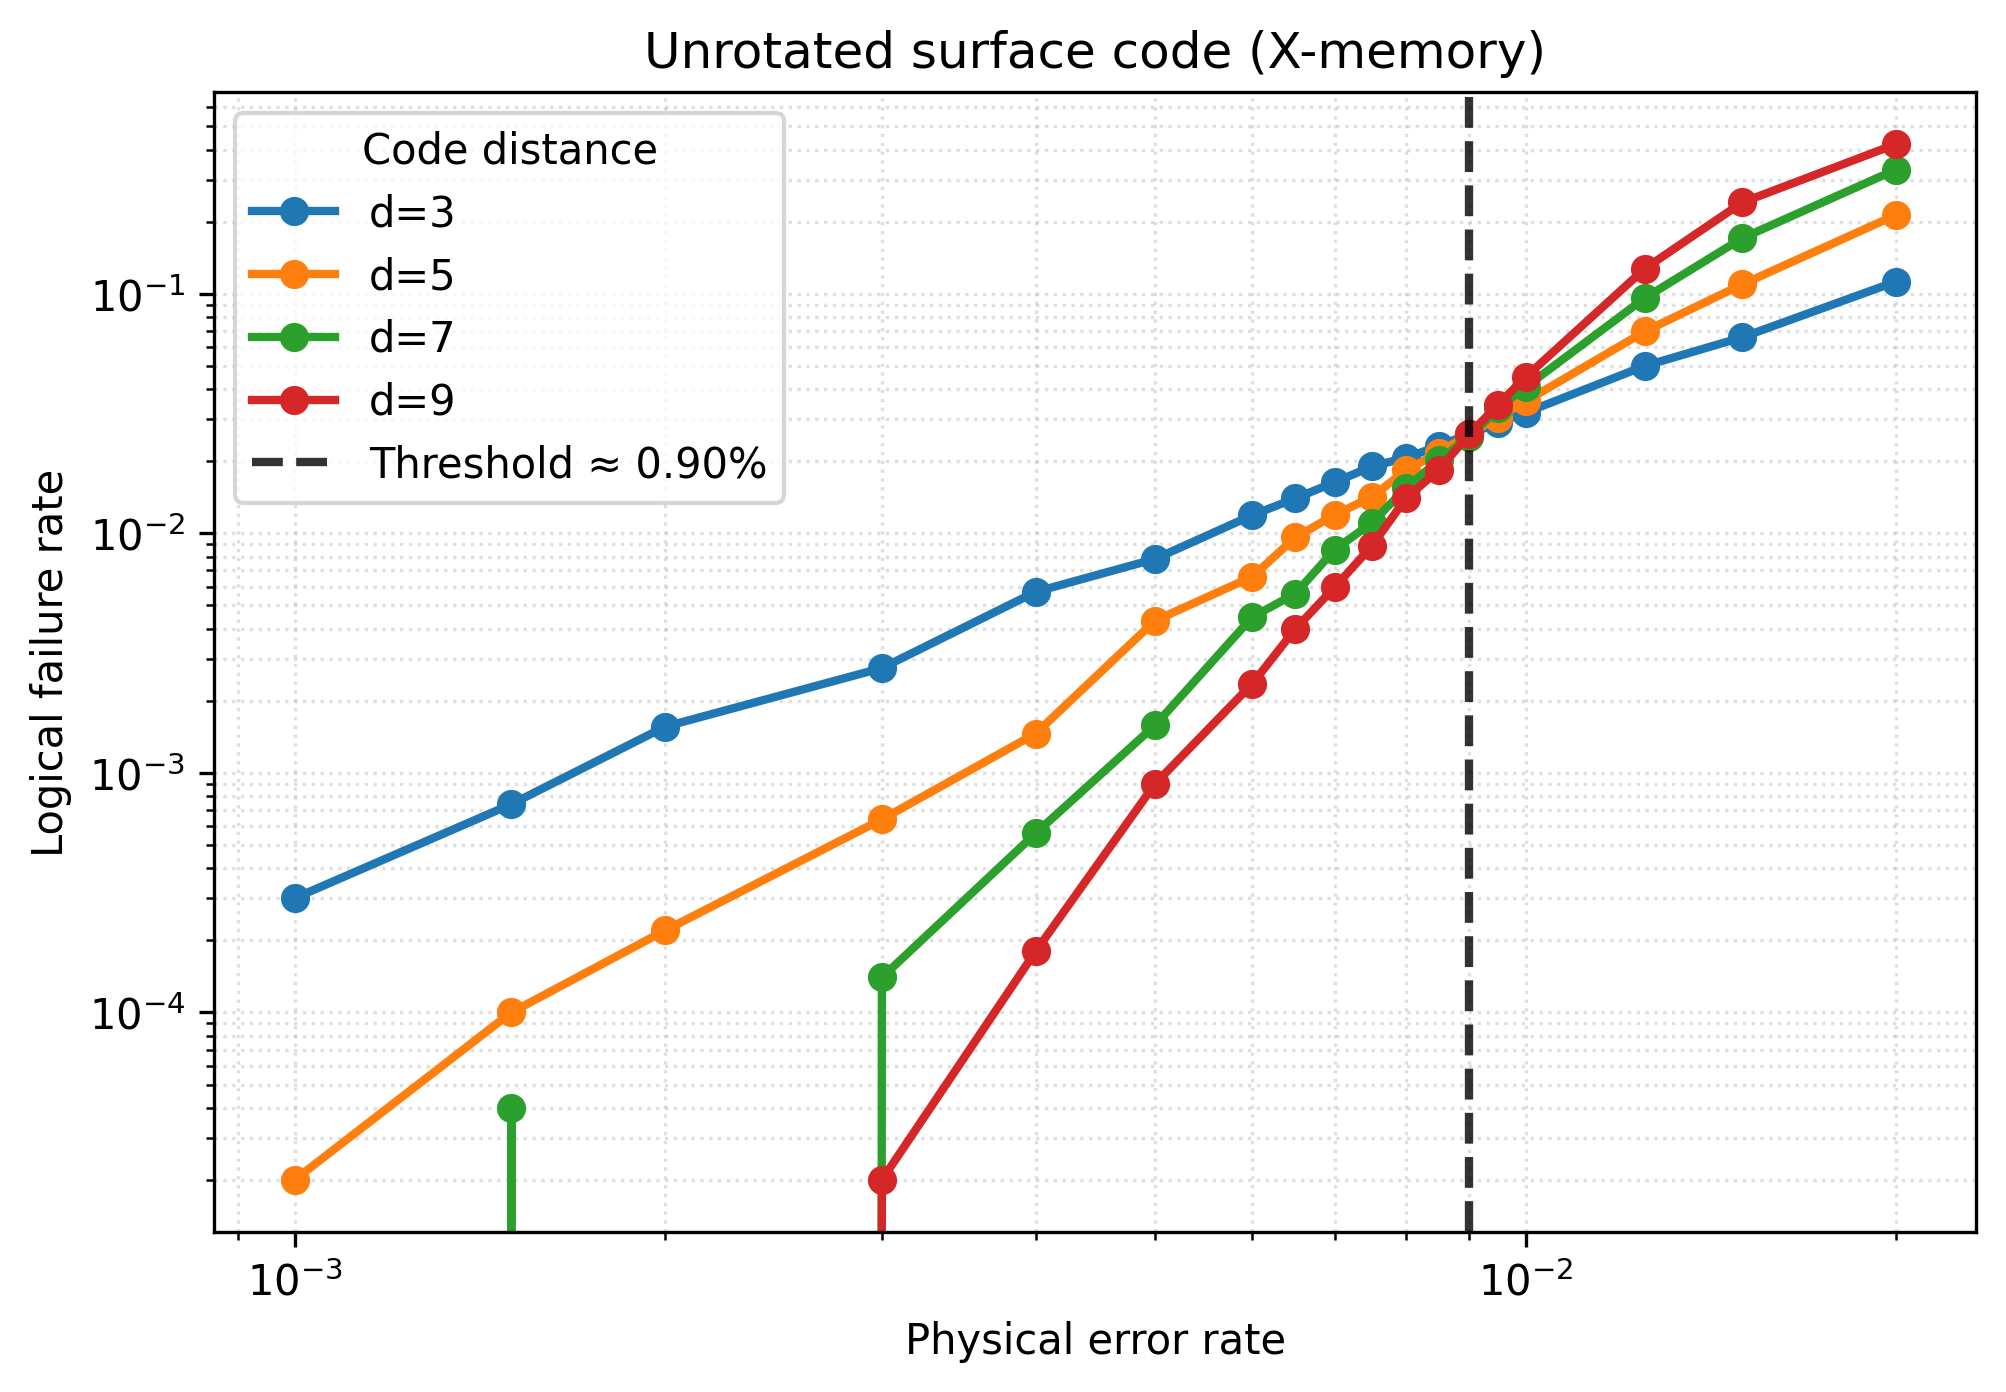

Source data for this figure (header and first rows):
distance, physical_error_rate, logical_error_rate
3, 0.001, 0.0003
3, 0.0015, 0.00074
3, 0.002, 0.00156
3, 0.003, 0.00274
3, 0.004, 0.0057
3, 0.005, 0.00782
3, 0.006, 0.01192
3, 0.0065, 0.014
3, 0.007, 0.01636
3, 0.0075, 0.01903
3, 0.008, 0.02071
3, 0.0085, 0.02315
3, 0.009, 0.02603
3, 0.0095, 0.02884
3, 0.01, 0.03193
3, 0.0125, 0.05
3, 0.015, 0.06588
3, 0.02, 0.1125
5, 0.001, 2e-05
5, 0.0015, 0.0001
5, 0.002, 0.00022
5, 0.003, 0.00064
5, 0.004, 0.00146
5, 0.005, 0.00432
5, 0.006, 0.0066
5, 0.0065, 0.009613
5, 0.007, 0.01196
5, 0.0075, 0.01419
5, 0.008, 0.01837
5, 0.0085, 0.02172
5, 0.009, 0.02603
5, 0.0095, 0.03043
5, 0.01, 0.03559
5, 0.0125, 0.06968
5, 0.015, 0.1096
5, 0.02, 0.2136
7, 0.001, 0.0
7, 0.0015, 4e-05
7, 0.002, 0.0
7, 0.003, 0.00014
7, 0.004, 0.00056
7, 0.005, 0.00158
7, 0.006, 0.00448
7, 0.0065, 0.0056
7, 0.007, 0.00856
7, 0.0075, 0.01107
7, 0.008, 0.01551
7, 0.0085, 0.02017
7, 0.009, 0.02528
7, 0.0095, 0.03327
7, 0.01, 0.04079
7, 0.0125, 0.0961
7, 0.015, 0.1708
7, 0.02, 0.3302
9, 0.001, 0.0
9, 0.0015, 0.0
9, 0.002, 0.0
9, 0.003, 2e-05
9, 0.004, 0.00018
9, 0.005, 0.0009
... 12 more rows
